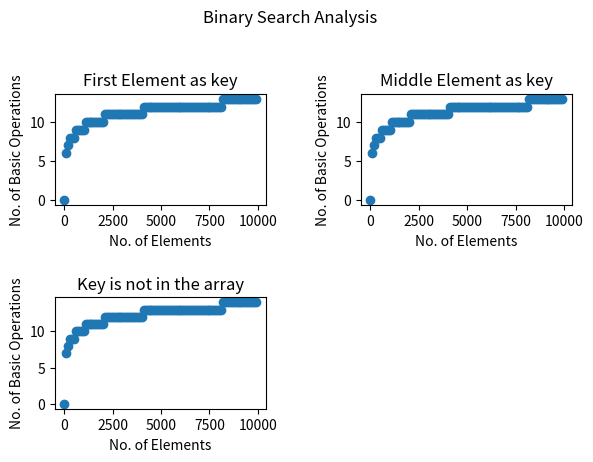

Generate this figure with matplotlib:
import matplotlib.pyplot as plt
import numpy.random as ran
import matplotlib.animation as animation
import seaborn as sb
import numpy as np


class SearchingAlgorithm:
    def __init__(self,name):
        self.count = 0
        self.name = name

    def search(self,arr,key):
        self.count = 0
        pass
        # Do search in derived classes


class LinearSearch(SearchingAlgorithm):
    def __init__(self):
        SearchingAlgorithm.__init__(self,"Linear Search")

    def search(self,arr,key) -> bool:
        SearchingAlgorithm.search(self,arr,key)
        for i in range(0,arr.size-1):
            self.count += 1
            if arr[i] == key:
                return True
        return False


class BinarySearch(SearchingAlgorithm):
    def __init__(self):
        SearchingAlgorithm.__init__(self,"Binary Search")

    def search(self,arr,key) -> bool:
        SearchingAlgorithm.search(self,arr,key)
        SearchingAlgorithm.search(self,arr,key)
        low,high = 0, arr.size - 1
        while low <= high:
            mid = int((low+high)/2)
            self.count += 1
            if arr[mid] == key:
                return True
            elif arr[mid] < key:
                low = mid+1
            else:
                high = mid-1
        return False


class SearchVisualizer:
    def __init__(self,searcher:SearchingAlgorithm):
        self.searcher = searcher
        self.fig = plt.figure()

    def analyze(self,maxpts=1000):
        # x Number of elements
        # y_1 number of comparisons when First Element is the key
        # y_2 number of comparisons when Middle Element is the key
        # y_3 number of comparisons when key is not present in the array
        x, y_1, y_2, y_3 = np.array([0]), np.array([0]), np.array([0]), np.array([0])
        for i in range(100,maxpts,100):
            x = np.vstack((x,[i]))
            arr = np.arange(0,i,1)
            key = arr[0]
            self.searcher.search(arr,key)
            y_1 = np.vstack((y_1,[self.searcher.count]))
            key = arr[int(i/2)]
            self.searcher.search(arr, key)
            y_2 = np.vstack((y_2, [self.searcher.count]))
            key = i+1
            self.searcher.search(arr, key)
            y_3 = np.vstack((y_3, [self.searcher.count]))
        plt.suptitle(self.searcher.name + " Analysis")
        plt.subplot(2, 2, 1)
        plt.title("First Element as key")
        plt.xlabel("No. of Elements")
        plt.ylabel("No. of Basic Operations")
        plt.scatter(x, y_1)
        plt.subplot(2, 2, 2)
        plt.title("Middle Element as key")
        plt.xlabel("No. of Elements")
        plt.ylabel("No. of Basic Operations")
        plt.scatter(x, y_2)
        plt.subplot(2, 2, 3)
        plt.title("Key is not in the array")
        plt.xlabel("No. of Elements")
        plt.ylabel("No. of Basic Operations")
        plt.scatter(x, y_3)
        plt.tight_layout(pad=2)
        plt.show()

if __name__ == "__main__":
    SearchVisualizer(BinarySearch()).analyze(maxpts=10000)
